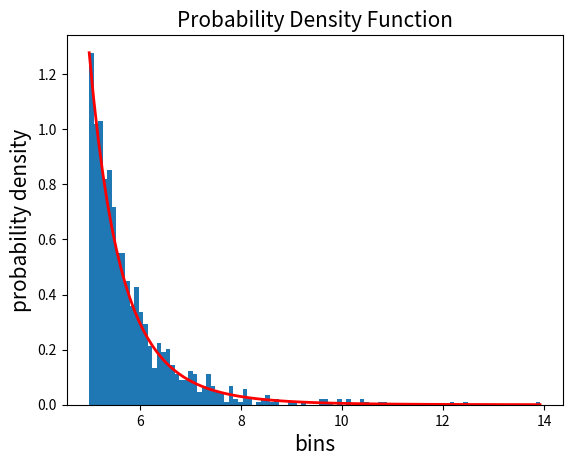

Write the Python code that produced this figure. (Note: this script raises an exception after producing the figure.)
import numpy as np
import matplotlib.pyplot as plt
import math
from scipy.stats import chi2
import random


def log_likelihood_single_sample(x_i, alpha_p, xm=5):
    likelihood = alpha_p * (xm ** alpha_p) / (x_i ** (alpha_p + 1))
    log_likelihood = np.log(likelihood)
    return log_likelihood


def log_likelihood_all_samples(samples, alpha_p, xm=5):
    log_likelihood_vec = []
    for i in range(samples.size):
        x_i = samples[i]
        log_likelihood_vec.append(log_likelihood_single_sample(x_i, alpha_p, xm))
    log_likelihood_vec = np.asarray(log_likelihood_vec)
    final_sum = np.sum(log_likelihood_vec)
    return final_sum


def calculate_confidence_intervals(total, num_of_samples, c_i, xm, alpha):
    L_list = np.zeros(shape=(1, total))
    U_list = np.zeros(shape=(1, total))
    mean_list = np.zeros(shape=(1, total))

    for i in range(total):
        samples = (np.random.pareto(alpha, num_of_samples) + 1) * xm  # vector
        mean_samples = np.mean(samples)
        std_samples = np.std(samples)
        E_L_bound = mean_samples - c_i * std_samples / math.sqrt(num_of_samples)
        E_U_bound = mean_samples + c_i * std_samples / math.sqrt(num_of_samples)
        alpha_L_bound = E_U_bound / (E_U_bound - 5)
        alpha_U_bound = E_L_bound / (E_L_bound - 5)
        L_list[0, i] = alpha_L_bound
        U_list[0, i] = alpha_U_bound
        mean_list[0, i] = mean_samples

    return L_list, U_list, mean_list


"""
4a
"""
x_m, alpha = 5, 7.
# drawing samples from distribution
samples = (np.random.pareto(alpha, 1000) + 1) * x_m
count, bins, _ = plt.hist(samples, 100, density=True)
fit = alpha*x_m**alpha / bins**(alpha+1)
plt.plot(bins, max(count)*fit/max(fit), linewidth=2, color='r')
plt.xlabel('bins', fontsize=15)
plt.ylabel('probability density', fontsize=15)
plt.title('Probability Density Function', fontsize=15)
plt.grid(b=True, color='grey', alpha=0.3, linestyle='-.', linewidth=2)
plt.rcParams['figure.figsize'] = [8, 8]
plt.show()

"""
4b
"""
x_vec = list(np.arange(5, 8.5, 0.01))
y_vec = []
for i in range(len(x_vec)):
    alpha_p = x_vec[i]
    final_sum = log_likelihood_all_samples(samples, alpha_p, x_m)
    y_vec.append(final_sum)
plt.figure()
plt.plot(x_vec, y_vec)
plt.xlabel('alpha', fontsize=15)
plt.ylabel('Log Likelihood', fontsize=15)
plt.show()

"""
4c
"""
max_value = max(y_vec)
argmax_value = x_vec[np.argmax(y_vec)]
print(max_value, argmax_value)


"""
4d
"""


total = 100
alphaP = 0.05
num_of_samples = 1000
IL = np.zeros(shape=(1, total))
IU = np.zeros(shape=(1, total))
for rel in range(total):
    x = (np.random.pareto(alpha, 1000) + 1) * x_m
    a = chi2.ppf(alphaP/2, df=2*num_of_samples)
    IL[0, rel] = a/(2*sum(np.log(x/x_m)))
    b = chi2.ppf(1-(alphaP/2), df=2*num_of_samples)
    IU[0, rel] = b/(2*sum(np.log(x/x_m)))

y = (IU[0]+IL[0])/2
x = np.arange(0, 100)
yerror = (IU[0] - IL[0]).T/2
plt.figure(figsize=(20, 10))
plt.errorbar(x, y, yerr=yerror, fmt='.b')
COUNT = 0
for i, val in enumerate(y):
    if 7 < IL[0, i] or 7 > IU[0, i]:
        plt.errorbar(i, y[i], yerr=yerror[i], fmt='.r')


plt.plot([0, 100], [7, 7], 'k-', lw=2, color='green')
plt.show()


"""
4e
"""

N = 10000
alpha = 1.1
K = 100
x_m = 5
sizes = [1, 100, 10000, 100000, 100000000]
# sizes = [1, 100, 1000]
def func3():

    graph = []
    graph_hist = []
    colors = ['red', 'b', 'g', 'orange', 'purple']

    for j, size in enumerate(sizes):

        print("N = ", size)
        values = []

        for k in range(K):

            print(k)
            sum = 0
            for i in range(size):
                # x = (np.random.pareto(alpha, size) + 1) * x_m
                u = random.random()
                p = math.pow(1 - u, 1 / alpha)
                x = x_m / p
                sum += x

            sum /= size
            values.append(sum)

        bins = [0 + x for x in range(201)]
        hist, bin_edges = np.histogram(np.array(values), bins)
        count, bins, _ = plt.hist(hist, bins=a, color=colors[j], density=True)
        fit = alpha * x_m ** alpha / bins ** (alpha + 1)
        plt.plot(bins, max(count) * fit / max(fit), linewidth=2, color='r')
        graph_hist.append(hist)
        graph.append(values)
    plt.show()


func3()